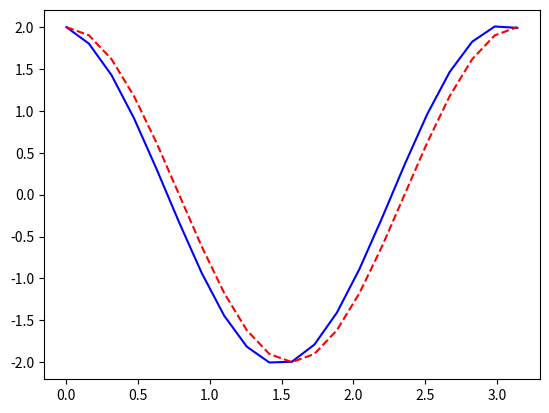

This chart was generated by the following Python code: (Note: this script raises an exception after producing the figure.)
from numpy import zeros, linspace, pi, cos
import matplotlib.pyplot as plt

omega = 2
P = 2*pi/omega
dt = P/20
T = 40*P
T = P
N_t = int(round(T/dt))
t = linspace(0, N_t*dt, N_t+1)
print('N_t:', N_t)

u = zeros(N_t+1)
v = zeros(N_t+1)

# Initial condition
X_0 = 2
u[0] = X_0
v[0] = 0

# Step equations forward in time
for n in range(N_t):
    v[n+1] = v[n] - dt*omega**2*u[n]
    u[n+1] = u[n] + dt*v[n+1]

# Plot the last four periods to illustrate the accuracy
# in long time simulations
N4l = int(round(4*P/dt))  # No of intervals to be plotted
fig = plt.figure()
l1, l2 = plt.plot(t[-N4l:], u[-N4l:], 'b-',
                  t[-N4l:], X_0*cos(omega*t)[-N4l:], 'r--')
fig.legend((l1, l2), ('numerical', 'exact'), 'upper left')
plt.xlabel('t')
plt.show()
plt.savefig('tmp.pdf'); plt.savefig('tmp.png')
print('%.16f %.16f' % (u[-1], v[-1]))
